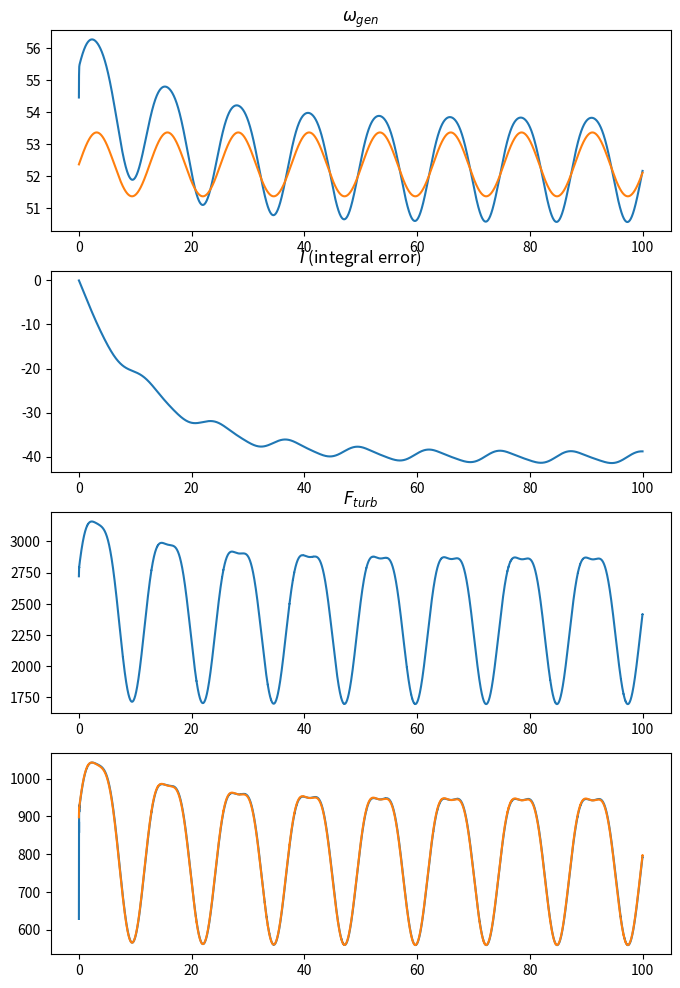

Write the Python code that produced this figure.
import numpy as np
import math
from scipy.integrate import solve_ivp
import matplotlib.pyplot as plt
from mpl_toolkits import mplot3d

def Cp(TSR):
    y = -0.4993241 + 0.3509036*TSR - 0.04359362*TSR**2 + 0.001469591*TSR**3 #https://www.researchgate.net/figure/A-typical-Cp-A-l-for-a-tidal-turbine-4-Only-indicative-values-are-shown-here-these_fig4_340372849
    return max(y,0)


N_gear = 1.5 # TODO: does turbine or gen rotate faster
r_turb = 0.5
A_turb = math.pi *r_turb**2

#TODO: J depends on H which depends on generetor specififc stuff
# H_gen = 
J_gen = 5

eff_gear = 0.99

kp = 300
ki = 20
T_gen_el_limit = 2000

rho = 1025

# w_ref = 500 / 60 * 2 * math.pi

# Simulation params
w0_gen = 520 / 60 * 2 * math.pi
I0 = 0

x0 = [w0_gen, I0]

t_step = 0.02
t_range = (0, 100)


# v_rel = 7 #TODO


ts = []
Fs_turb = []
Ts_gen_mech = []
Ts_gen_el =[]
ws_ref = []

print_time = 2

def turbineDynamics(t, x):
    w_gen = x[0]
    I = x[1]

    w_turb = w_gen / N_gear

    w_ref = 500 / 60 * 2 * math.pi + math.sin(0.5*t)

    # v_rel = 7
    v_rel = 5 + 1.5*math.sin(0.5*t)
    TSR = (w_turb * r_turb) / v_rel

    T_turb = 1/2 * rho * A_turb * v_rel**2 * r_turb * Cp(TSR)
    F_turb = 1/2 * rho * A_turb * v_rel**2 * Cp(TSR)
    P_turb = 1/2 * rho * A_turb * v_rel**3 * Cp(TSR)

    T_gen_mech = eff_gear * (T_turb / N_gear)

    w_error = w_ref - w_gen
    T_gen_el = kp * w_error + ki * I
    T_gen_el = max(min(T_gen_el, T_gen_el_limit), -T_gen_el_limit)

    if (t <= print_time):
        print("w_gen:", w_gen, " I:", I, " TSR:", TSR, " T_turb:", T_turb, " T_mech:", T_gen_mech, " w_error:", w_error, " T_gen_el:", T_gen_el)
        # *60/(2*math.pi)

    Idot = w_error
    wdot_gen = (T_gen_mech + T_gen_el) / J_gen

    ts.append(t)
    Fs_turb.append(F_turb)
    Ts_gen_el.append(-T_gen_el)
    Ts_gen_mech.append(T_gen_mech)
    ws_ref.append(w_ref)

    return [wdot_gen, Idot]


sol = solve_ivp(turbineDynamics, t_range, x0, max_step = t_step)

print(sol)

fig, ax = plt.subplots(4,1, figsize=(8,12))

ax[0].plot(sol.t, sol.y[0])
# ax[0].plot(sol.t, np.ones(len(sol.t)) * w_ref)
ax[0].plot(ts, ws_ref)
ax[0].set_title(r"$\omega_{gen}$")


ax[1].plot(sol.t, sol.y[1])
ax[1].set_title(r"$I$ (integral error)")

ax[2].plot(ts, Fs_turb)
ax[2].set_title(r"$F_{turb}$")

ax[3].plot(ts, Ts_gen_el)
ax[3].plot(ts, Ts_gen_mech)


plt.show()


